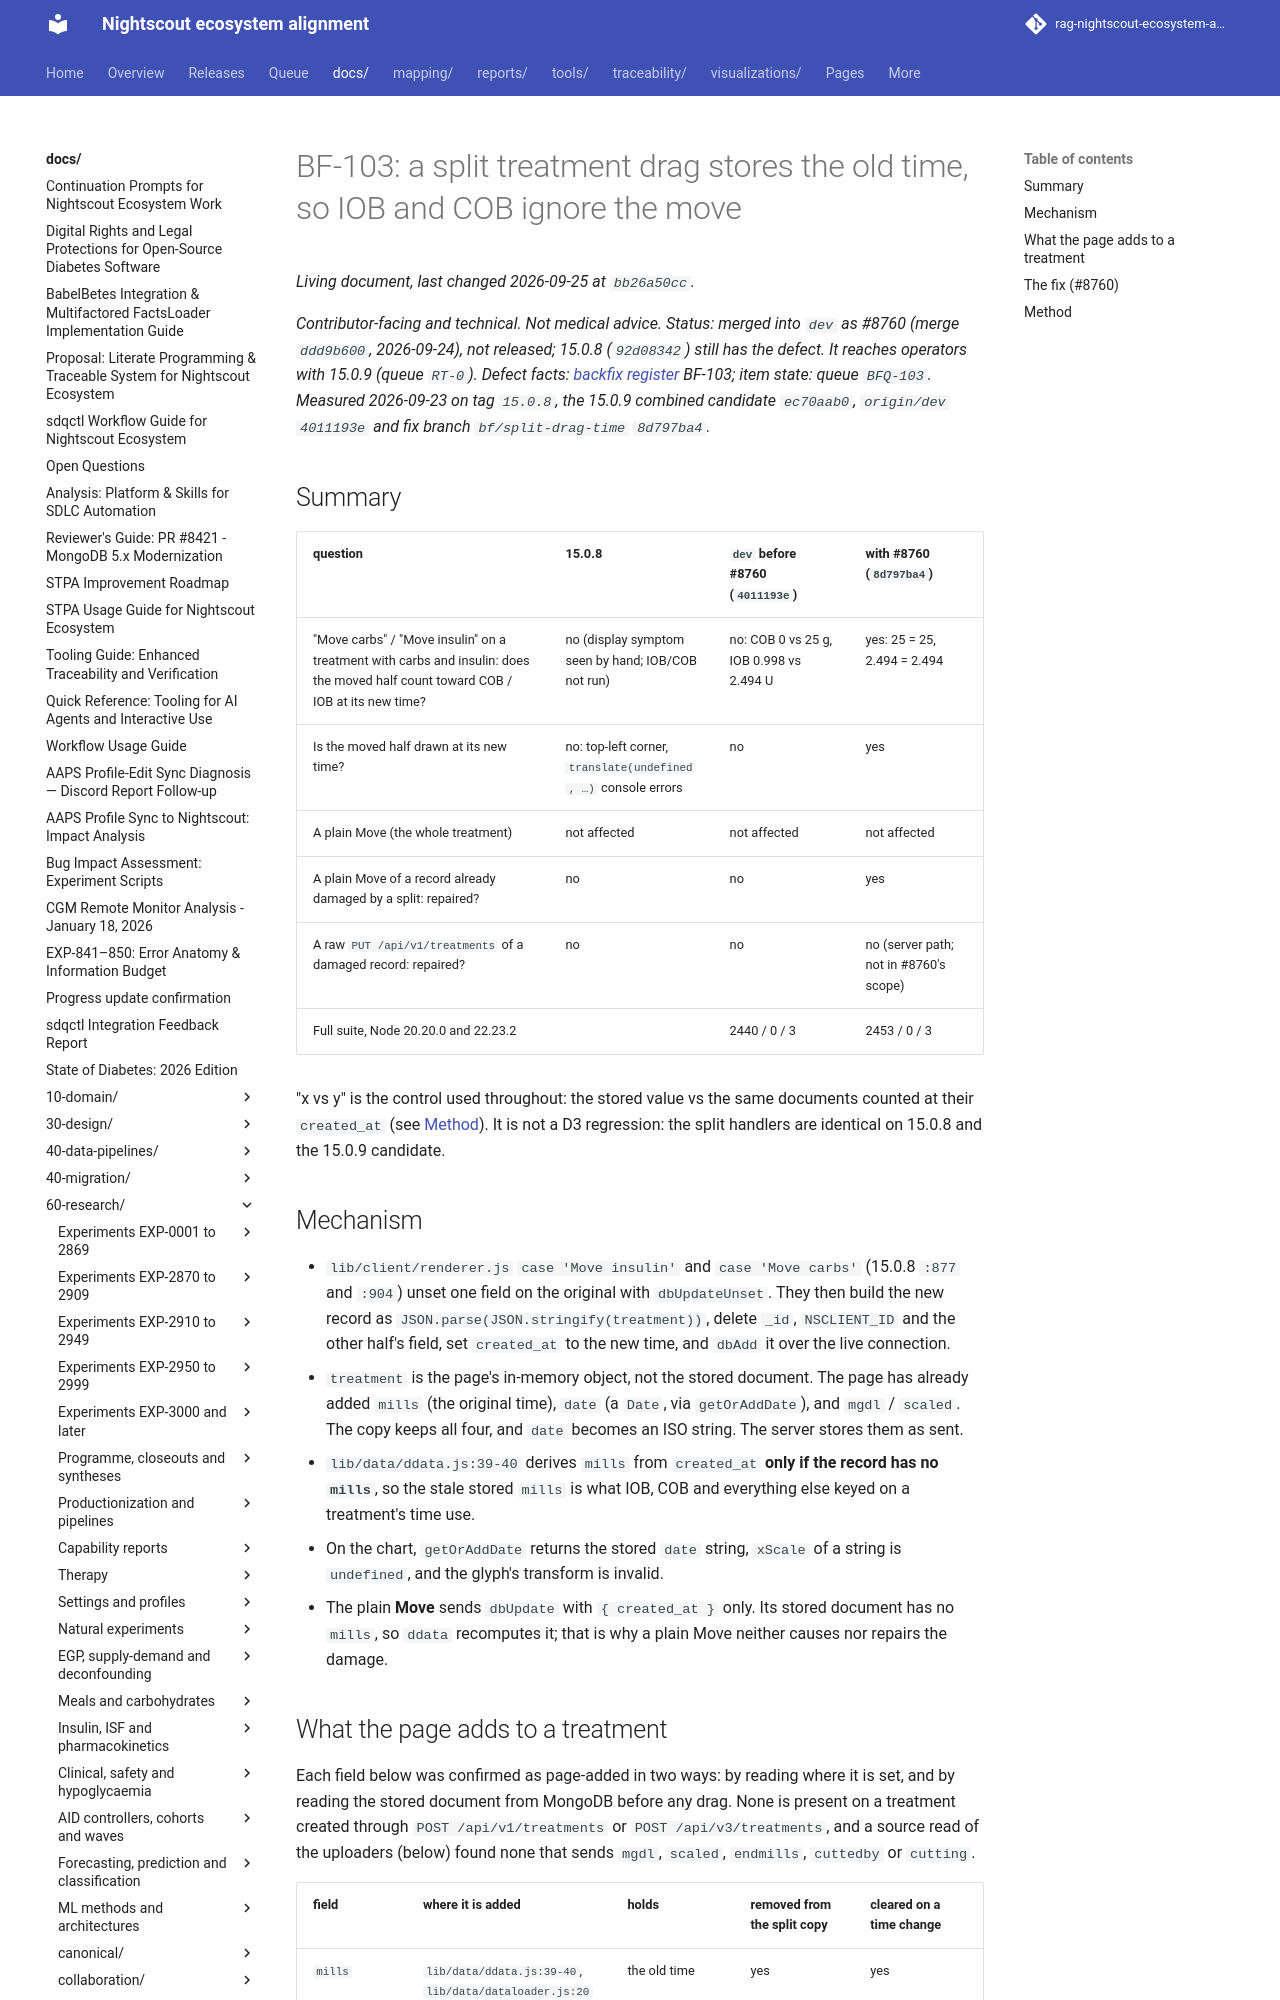

repository: bewest/rag-nightscout-ecosystem-alignment · page: docs/60-research/remedial/bf103-split-drag-time.html · generator: mkdocs

# BF-103: a split treatment drag stores the old time, so IOB and COB ignore the move

*Contributor-facing and technical. Not medical advice. Status: **merged** into `dev` as #8760
(merge `ddd9b600`, 2026-09-24), **not released**; 15.0.8 (`92d08342`) still has the defect. It
reaches operators with 15.0.9 (queue `RT-0`). Defect facts: [backfix register](../../30-design/remedial/nightscout-backfix-register.md)
BF-103; item state: queue `BFQ-103`. Measured 2026-09-23 on tag `15.0.8`, the 15.0.9 combined
candidate `ec70aab0`, `origin/dev` `4011193e` and fix branch `bf/split-drag-time` `8d797ba4`.*

## Summary

| question | 15.0.8 | `dev` before #8760 (`4011193e`) | with #8760 (`8d797ba4`) |
|---|---|---|---|
| "Move carbs" / "Move insulin" on a treatment with carbs and insulin: does the moved half count toward COB / IOB at its new time? | no (display symptom seen by hand; IOB/COB not run) | no: COB 0 vs 25 g, IOB 0.998 vs 2.494 U | yes: 25 = 25, 2.494 = 2.494 |
| Is the moved half drawn at its new time? | no: top-left corner, `translate(undefined, …)` console errors | no | yes |
| A plain Move (the whole treatment) | not affected | not affected | not affected |
| A plain Move of a record already damaged by a split: repaired? | no | no | yes |
| A raw `PUT /api/v1/treatments` of a damaged record: repaired? | no | no | no (server path; not in #8760's scope) |
| Full suite, Node 20.20.0 and 22.23.2 | | 2440 / 0 / 3 | 2453 / 0 / 3 |

"x vs y" is the control used throughout: the stored value vs the same documents counted at their
`created_at` (see [Method](#method)). It is not a D3 regression: the split handlers are identical on
15.0.8 and the 15.0.9 candidate.

## Mechanism

- `lib/client/renderer.js` `case 'Move insulin'` and `case 'Move carbs'` (15.0.8 `:877` and `:904`)
  unset one field on the original with `dbUpdateUnset`. They then build the new record as
  `JSON.parse(JSON.stringify(treatment))`, delete `_id`, `NSCLIENT_ID` and the other half's field,
  set `created_at` to the new time, and `dbAdd` it over the live connection.
- `treatment` is the page's in-memory object, not the stored document. The page has already added
  `mills` (the original time), `date` (a `Date`, via `getOrAddDate`), and `mgdl` / `scaled`. The copy
  keeps all four, and `date` becomes an ISO string. The server stores them as sent.
- `lib/data/ddata.js:39-40` derives `mills` from `created_at` **only if the record has no `mills`**,
  so the stale stored `mills` is what IOB, COB and everything else keyed on a treatment's time use.
- On the chart, `getOrAddDate` returns the stored `date` string, `xScale` of a string is
  `undefined`, and the glyph's transform is invalid.
- The plain **Move** sends `dbUpdate` with `{ created_at }` only. Its stored document has no `mills`,
  so `ddata` recomputes it; that is why a plain Move neither causes nor repairs the damage.
